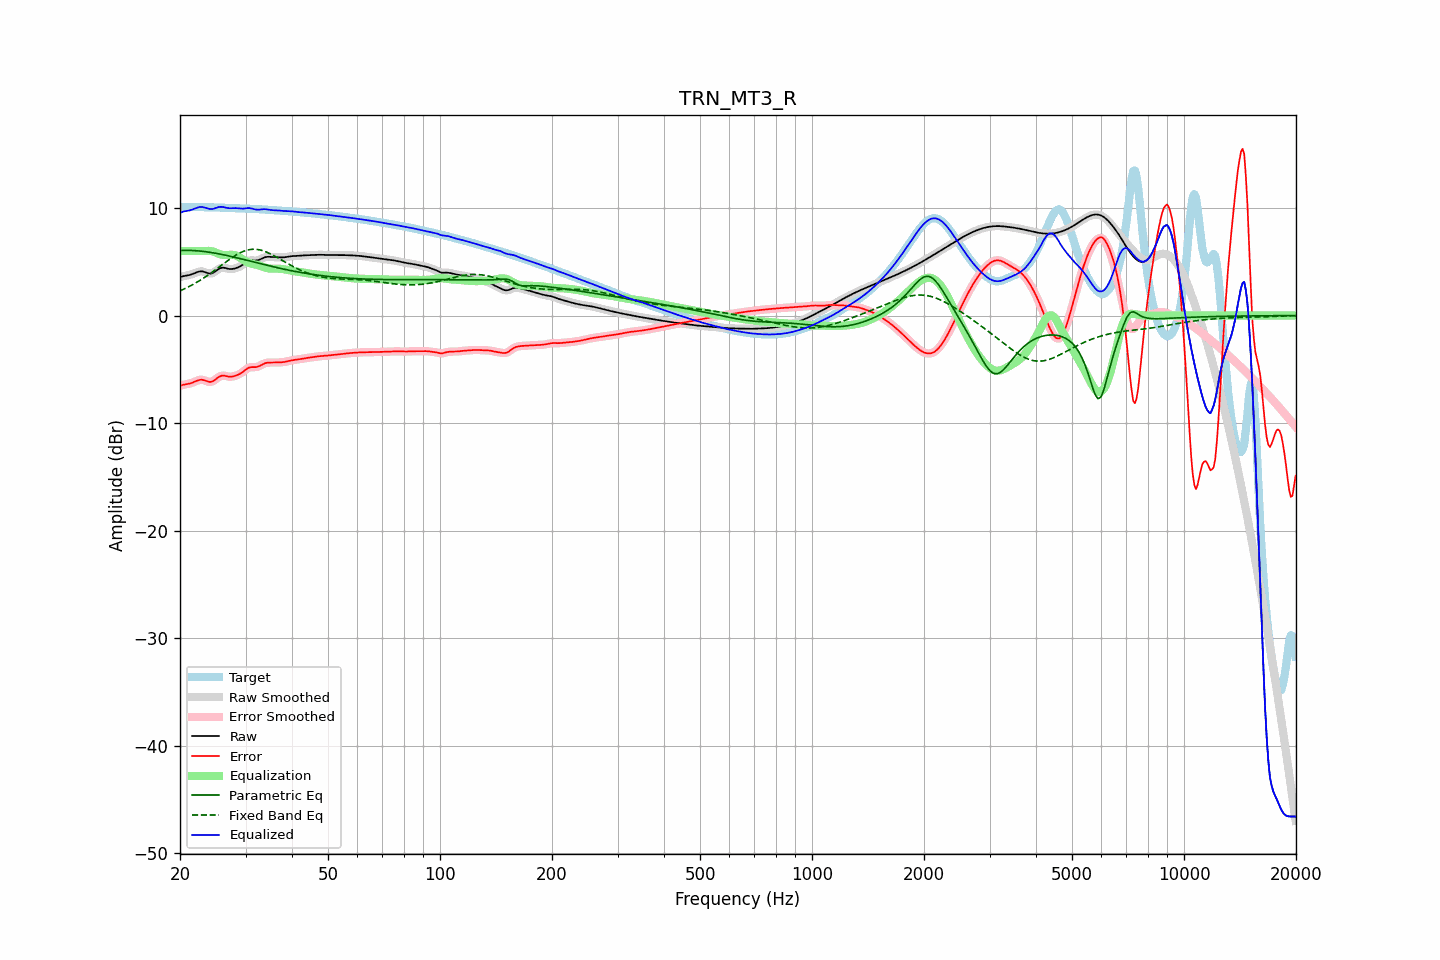

Data behind this chart, as committed beside it:
frequency, raw, error, smoothed, error_smoothed, equalization, parametric_eq, fixed_band_eq, equalized_raw, equalized_smoothed, target
20.00, 3.57, -6.53, 3.57, -6.53, 6.00, 6.05, 2.30, 9.56, 9.57, 10.10
20.20, 3.62, -6.48, 3.62, -6.48, 6.00, 6.06, 2.36, 9.62, 9.62, 10.10
20.40, 3.66, -6.44, 3.66, -6.44, 6.00, 6.06, 2.43, 9.66, 9.66, 10.10
20.61, 3.70, -6.41, 3.69, -6.41, 6.00, 6.06, 2.50, 9.70, 9.70, 10.10
20.81, 3.72, -6.38, 3.72, -6.38, 6.00, 6.06, 2.57, 9.72, 9.72, 10.10
21.02, 3.75, -6.35, 3.75, -6.35, 6.00, 6.06, 2.65, 9.75, 9.75, 10.10
21.23, 3.78, -6.32, 3.78, -6.32, 6.00, 6.06, 2.72, 9.78, 9.78, 10.10
21.44, 3.82, -6.28, 3.82, -6.27, 6.00, 6.05, 2.80, 9.82, 9.82, 10.10
21.66, 3.88, -6.22, 3.88, -6.22, 6.00, 6.05, 2.88, 9.87, 9.87, 10.09
21.87, 3.94, -6.16, 3.94, -6.16, 6.00, 6.04, 2.97, 9.93, 9.93, 10.09
22.09, 4.00, -6.09, 4.00, -6.09, 5.99, 6.03, 3.05, 9.99, 9.99, 10.09
22.31, 4.06, -6.03, 4.05, -6.03, 5.99, 6.02, 3.14, 10.05, 10.05, 10.09
22.54, 4.10, -5.99, 4.10, -5.99, 5.99, 6.01, 3.23, 10.09, 10.09, 10.08
22.76, 4.12, -5.97, 4.11, -5.97, 5.99, 5.99, 3.33, 10.11, 10.10, 10.08
22.99, 4.11, -5.97, 4.10, -5.98, 5.99, 5.97, 3.42, 10.10, 10.09, 10.08
23.22, 4.06, -6.01, 4.06, -6.01, 6.00, 5.96, 3.52, 10.06, 10.06, 10.08
23.45, 4.01, -6.07, 4.01, -6.07, 6.01, 5.94, 3.62, 10.02, 10.02, 10.08
23.69, 3.96, -6.12, 3.95, -6.12, 6.01, 5.92, 3.72, 9.97, 9.97, 10.08
23.92, 3.91, -6.16, 3.92, -6.16, 6.02, 5.90, 3.82, 9.93, 9.93, 10.07
24.16, 3.90, -6.17, 3.91, -6.16, 6.00, 5.87, 3.93, 9.91, 9.91, 10.07
24.40, 3.94, -6.13, 3.94, -6.13, 5.97, 5.85, 4.03, 9.91, 9.91, 10.07
24.65, 4.01, -6.06, 4.01, -6.05, 5.93, 5.82, 4.14, 9.94, 9.94, 10.06
24.89, 4.11, -5.95, 4.11, -5.95, 5.87, 5.80, 4.25, 9.98, 9.98, 10.06
25.14, 4.22, -5.83, 4.22, -5.83, 5.81, 5.77, 4.36, 10.03, 10.04, 10.05
25.39, 4.33, -5.71, 4.33, -5.72, 5.75, 5.74, 4.47, 10.09, 10.08, 10.05
25.65, 4.40, -5.64, 4.40, -5.64, 5.70, 5.71, 4.59, 10.11, 10.11, 10.04
25.91, 4.45, -5.59, 4.44, -5.59, 5.66, 5.68, 4.70, 10.11, 10.11, 10.04
26.16, 4.45, -5.58, 4.45, -5.59, 5.63, 5.65, 4.81, 10.09, 10.08, 10.04
26.43, 4.43, -5.60, 4.43, -5.60, 5.62, 5.62, 4.92, 10.05, 10.05, 10.03
26.69, 4.39, -5.64, 4.39, -5.64, 5.63, 5.59, 5.03, 10.02, 10.02, 10.03
26.96, 4.35, -5.67, 4.35, -5.67, 5.64, 5.56, 5.14, 9.99, 9.99, 10.02
27.23, 4.33, -5.69, 4.33, -5.68, 5.65, 5.52, 5.25, 9.98, 9.98, 10.02
27.50, 4.33, -5.68, 4.33, -5.68, 5.66, 5.49, 5.35, 9.98, 9.98, 10.01
27.77, 4.35, -5.66, 4.34, -5.66, 5.65, 5.45, 5.45, 9.99, 9.99, 10.00
28.05, 4.38, -5.62, 4.38, -5.62, 5.62, 5.42, 5.55, 9.99, 9.99, 10.00
28.33, 4.42, -5.57, 4.42, -5.57, 5.57, 5.38, 5.64, 9.99, 9.99, 9.99
28.62, 4.48, -5.51, 4.48, -5.51, 5.50, 5.35, 5.72, 9.98, 9.98, 9.98
28.90, 4.54, -5.44, 4.54, -5.43, 5.42, 5.31, 5.80, 9.96, 9.96, 9.98
29.19, 4.63, -5.35, 4.63, -5.35, 5.32, 5.27, 5.88, 9.95, 9.95, 9.97
29.48, 4.72, -5.25, 4.72, -5.24, 5.22, 5.24, 5.94, 9.94, 9.95, 9.97
29.78, 4.83, -5.13, 4.83, -5.13, 5.12, 5.20, 6.00, 9.95, 9.95, 9.96
30.08, 4.94, -5.01, 4.94, -5.01, 5.03, 5.16, 6.05, 9.97, 9.97, 9.95
30.38, 5.03, -4.91, 5.03, -4.91, 4.96, 5.12, 6.10, 9.99, 9.99, 9.95
30.68, 5.10, -4.84, 5.10, -4.84, 4.89, 5.09, 6.13, 10.00, 9.99, 9.94
30.99, 5.13, -4.80, 5.13, -4.80, 4.85, 5.05, 6.15, 9.97, 9.97, 9.93
31.30, 5.13, -4.79, 5.13, -4.79, 4.81, 5.01, 6.16, 9.94, 9.94, 9.92
31.61, 5.12, -4.79, 5.12, -4.79, 4.78, 4.97, 6.17, 9.90, 9.90, 9.91
31.93, 5.11, -4.79, 5.12, -4.79, 4.75, 4.94, 6.16, 9.86, 9.87, 9.91
32.24, 5.13, -4.77, 5.14, -4.76, 4.71, 4.90, 6.15, 9.85, 9.85, 9.90
32.57, 5.17, -4.72, 5.17, -4.72, 4.67, 4.86, 6.12, 9.84, 9.85, 9.89
32.89, 5.24, -4.64, 5.24, -4.64, 4.62, 4.82, 6.09, 9.86, 9.86, 9.88
33.22, 5.31, -4.56, 5.31, -4.56, 4.57, 4.79, 6.05, 9.88, 9.88, 9.87
33.55, 5.38, -4.48, 5.38, -4.49, 4.51, 4.75, 6.01, 9.89, 9.89, 9.86
33.89, 5.43, -4.42, 5.43, -4.43, 4.46, 4.71, 5.95, 9.89, 9.89, 9.85
34.23, 5.46, -4.39, 5.46, -4.39, 4.42, 4.68, 5.89, 9.88, 9.88, 9.85
34.57, 5.47, -4.37, 5.46, -4.37, 4.39, 4.64, 5.83, 9.86, 9.85, 9.84
34.92, 5.46, -4.37, 5.46, -4.37, 4.37, 4.61, 5.76, 9.83, 9.83, 9.83
35.27, 5.45, -4.37, 5.45, -4.37, 4.36, 4.57, 5.68, 9.81, 9.81, 9.82
35.62, 5.43, -4.37, 5.43, -4.37, 4.36, 4.53, 5.60, 9.79, 9.79, 9.81
35.97, 5.42, -4.37, 5.42, -4.37, 4.36, 4.50, 5.52, 9.79, 9.79, 9.79
... 635 more rows
